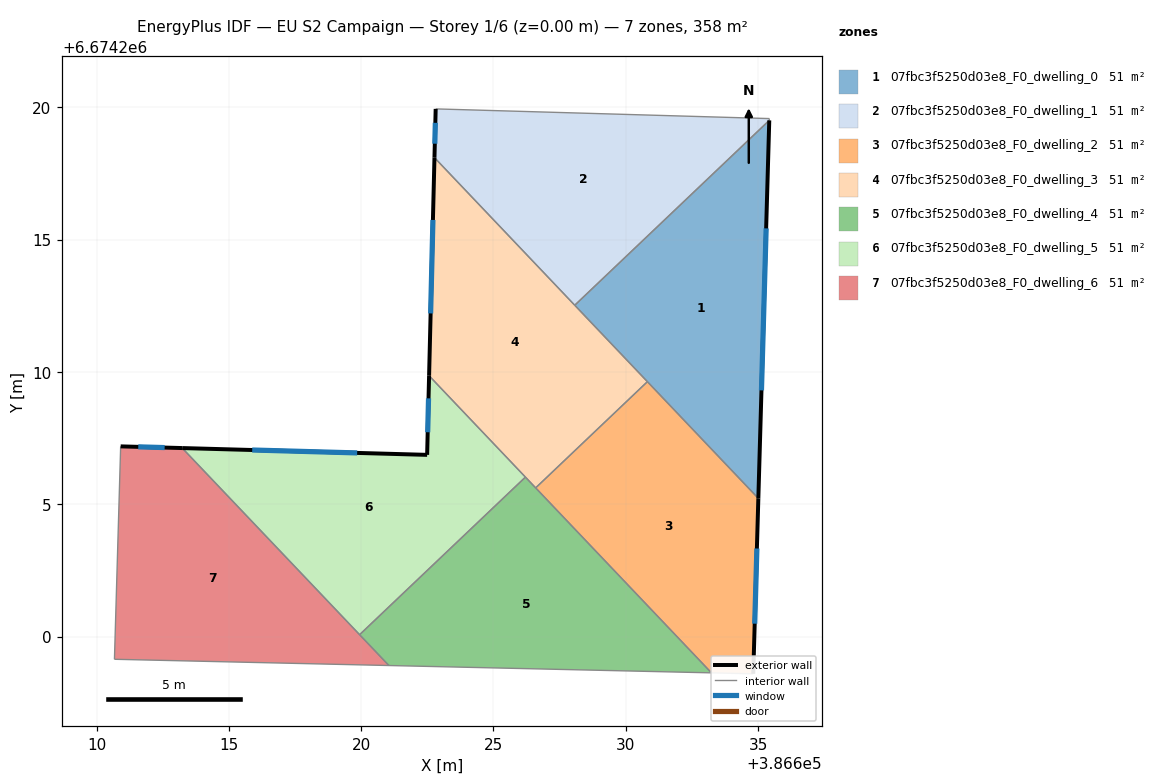
=== STOREY PLAN SPEC (per zone: floor XY polygon, exterior-wall plan segments, windows/doors) ===
zone 1: 07fbc3f5250d03e8_F0_dwelling_0  (51.1 m²)
  floor: (386635.42, 6674219.51) (386635.01, 6674205.22) (386628.07, 6674212.52)
  exterior wall: (386635.01, 6674205.22) – (386635.42, 6674219.51)  [14.3 m]
    window: (386635.13, 6674209.30) – (386635.31, 6674215.43)  [7.9 m²]
  interior walls: 3
zone 2: 07fbc3f5250d03e8_F0_dwelling_1  (51.1 m²)
  floor: (386635.43, 6674219.58) (386635.42, 6674219.51) (386628.07, 6674212.52) (386622.77, 6674218.10) (386622.82, 6674219.94)
  exterior wall: (386622.82, 6674219.94) – (386622.77, 6674218.10)  [1.8 m]
    window: (386622.80, 6674219.42) – (386622.78, 6674218.63)  [1.0 m²]
  interior walls: 4
zone 3: 07fbc3f5250d03e8_F0_dwelling_2  (51.1 m²)
  floor: (386630.82, 6674209.63) (386635.01, 6674205.22) (386634.82, 6674198.59) (386633.24, 6674198.63) (386626.60, 6674205.62)
  exterior wall: (386634.82, 6674198.59) – (386635.01, 6674205.22)  [6.6 m]
    window: (386634.87, 6674200.49) – (386634.96, 6674203.33)  [3.7 m²]
  interior walls: 4
zone 4: 07fbc3f5250d03e8_F0_dwelling_3  (51.1 m²)
  floor: (386622.77, 6674218.10) (386630.82, 6674209.63) (386626.60, 6674205.62) (386622.57, 6674209.86)
  exterior wall: (386622.77, 6674218.10) – (386622.57, 6674209.86)  [8.2 m]
    window: (386622.71, 6674215.74) – (386622.63, 6674212.21)  [4.5 m²]
  interior walls: 5
zone 5: 07fbc3f5250d03e8_F0_dwelling_4  (51.1 m²)
  floor: (386626.21, 6674206.03) (386633.24, 6674198.63) (386621.05, 6674198.90) (386619.94, 6674200.07)
  interior walls: 5
zone 6: 07fbc3f5250d03e8_F0_dwelling_5  (51.1 m²)
  floor: (386622.57, 6674209.86) (386626.21, 6674206.03) (386619.94, 6674200.07) (386613.24, 6674207.12) (386622.49, 6674206.87)
  exterior wall: (386622.57, 6674209.86) – (386622.49, 6674206.87)  [3.0 m]
    window: (386622.55, 6674209.00) – (386622.52, 6674207.72)  [1.6 m²]
  exterior wall: (386622.49, 6674206.87) – (386613.24, 6674207.12)  [9.3 m]
    window: (386619.85, 6674206.94) – (386615.88, 6674207.05)  [5.1 m²]
  interior walls: 3
zone 7: 07fbc3f5250d03e8_F0_dwelling_6  (51.1 m²)
  floor: (386613.24, 6674207.12) (386621.05, 6674198.90) (386610.68, 6674199.14) (386610.91, 6674207.19)
  exterior wall: (386613.24, 6674207.12) – (386610.91, 6674207.19)  [2.3 m]
    window: (386612.57, 6674207.14) – (386611.58, 6674207.17)  [1.3 m²]
  interior walls: 4

=== DERIVED (storey summary) ===
Building: EU S2 Campaign
Storey: 1 of 6  (floor level z = 0.00 m)
Storey gross floor area: 357.5 m²
Zones on this storey: 7
  - 07fbc3f5250d03e8_F0_dwelling_0: floor 51.1 m²; exterior wall 14.3 m (42.9 m²); 1 window(s) 7.9 m²; WWR 18.4%
  - 07fbc3f5250d03e8_F0_dwelling_1: floor 51.1 m²; exterior wall 1.8 m (5.5 m²); 1 window(s) 1.0 m²; WWR 18.4%
  - 07fbc3f5250d03e8_F0_dwelling_2: floor 51.1 m²; exterior wall 6.6 m (19.9 m²); 1 window(s) 3.7 m²; WWR 18.4%
  - 07fbc3f5250d03e8_F0_dwelling_3: floor 51.1 m²; exterior wall 8.2 m (24.7 m²); 1 window(s) 4.5 m²; WWR 18.4%
  - 07fbc3f5250d03e8_F0_dwelling_4: floor 51.1 m²
  - 07fbc3f5250d03e8_F0_dwelling_5: floor 51.1 m²; exterior wall 12.3 m (36.8 m²); 2 window(s) 6.8 m²; WWR 18.4%
  - 07fbc3f5250d03e8_F0_dwelling_6: floor 51.1 m²; exterior wall 2.3 m (7.0 m²); 1 window(s) 1.3 m²; WWR 18.4%
Zone adjacency (shared interzone walls):
  - 07fbc3f5250d03e8_F0_dwelling_0 ↔ 07fbc3f5250d03e8_F0_dwelling_1
  - 07fbc3f5250d03e8_F0_dwelling_0 ↔ 07fbc3f5250d03e8_F0_dwelling_2
  - 07fbc3f5250d03e8_F0_dwelling_0 ↔ 07fbc3f5250d03e8_F0_dwelling_3
  - 07fbc3f5250d03e8_F0_dwelling_1 ↔ 07fbc3f5250d03e8_F0_dwelling_3
  - 07fbc3f5250d03e8_F0_dwelling_2 ↔ 07fbc3f5250d03e8_F0_dwelling_3
  - 07fbc3f5250d03e8_F0_dwelling_2 ↔ 07fbc3f5250d03e8_F0_dwelling_4
  - 07fbc3f5250d03e8_F0_dwelling_3 ↔ 07fbc3f5250d03e8_F0_dwelling_4
  - 07fbc3f5250d03e8_F0_dwelling_3 ↔ 07fbc3f5250d03e8_F0_dwelling_5
  - 07fbc3f5250d03e8_F0_dwelling_4 ↔ 07fbc3f5250d03e8_F0_dwelling_5
  - 07fbc3f5250d03e8_F0_dwelling_4 ↔ 07fbc3f5250d03e8_F0_dwelling_6
  - 07fbc3f5250d03e8_F0_dwelling_5 ↔ 07fbc3f5250d03e8_F0_dwelling_6